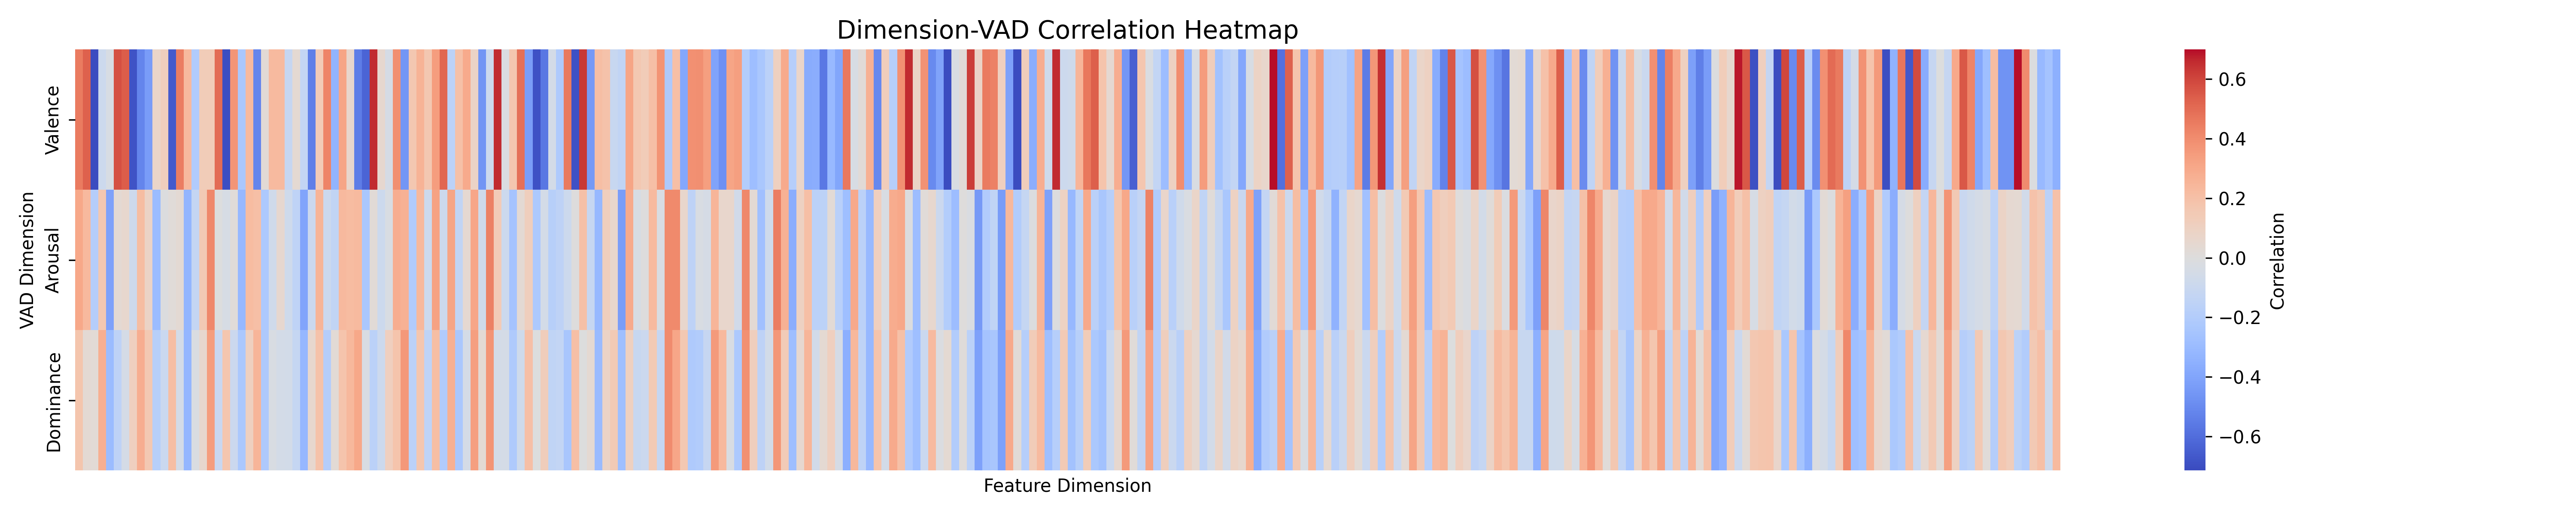

Values plotted in this chart, from the file beside it:
, dim0, dim1, dim2, dim3, dim4, dim5, dim6, dim7, dim8, dim9, dim10, dim11, dim12, dim13, dim14, dim15, dim16, dim17, dim18, dim19, dim20, dim21, dim22
Valence, 0.4527, 0.5308, -0.7075, -0.08674, -0.03207, 0.5733, 0.5431, -0.6842, -0.5196, -0.4377, 0.07467, 0.117, -0.6631, 0.4493, 0.2307, -0.2068, 0.1318, 0.1334, 0.4961, -0.6976, 0.3698, -0.2366, 0.2307
Arousal, 0.3034, 0.2311, -0.1948, 0.1677, -0.4156, 0.03338, 0.05633, -0.08052, 0.2185, 0.08282, -0.2987, -0.008091, 0.01843, 0.03427, -0.3312, -0.1269, 0.1531, 0.4169, -0.006319, -0.0351, 0.01994, -0.3148, 0.2216
Dominance, 0.176, 0.03284, 0.0311, 0.2759, -0.2955, -0.1521, -0.04898, 0.1124, 0.2825, 0.1583, -0.18, -0.09617, 0.2092, -0.05616, -0.3257, -0.02375, 0.05757, 0.3451, -0.1064, 0.1743, -0.09525, -0.229, 0.1084
